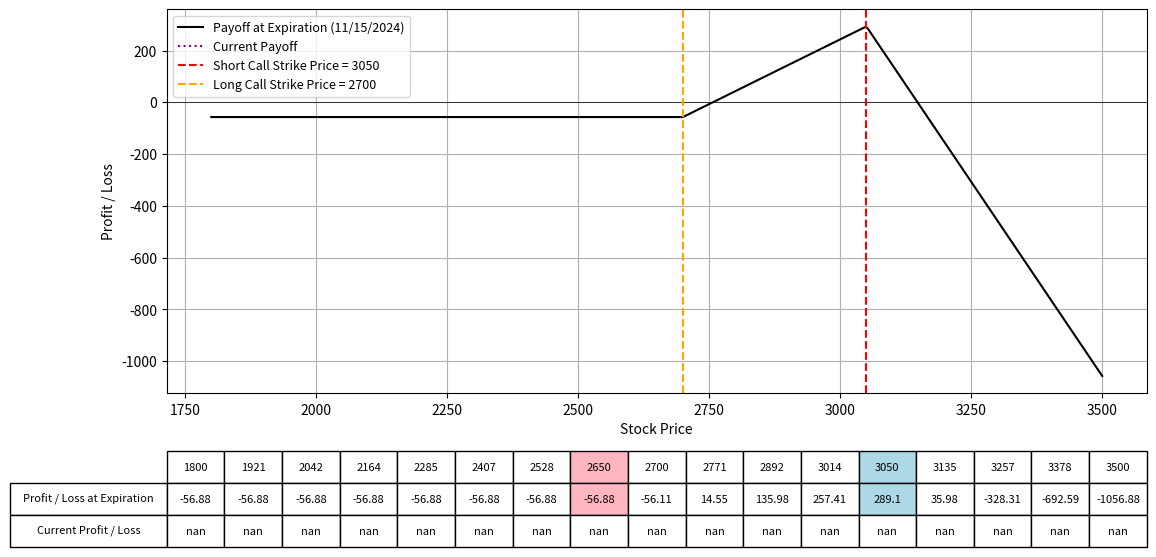

Reproduce this figure in Python.
import numpy as np
import matplotlib.pyplot as plt
from scipy.stats import norm
from datetime import datetime

# Black-Scholes formula for call option price
def black_scholes_call(S, K, T, r, sigma):
    d1 = (np.log(S / K) + (r + 0.5 * sigma**2) * T) / (sigma * np.sqrt(T))
    d2 = d1 - sigma * np.sqrt(T)
    call_price = (S * norm.cdf(d1) - K * np.exp(-r * T) * norm.cdf(d2))
    return call_price

# Black-Scholes formula for put option price
def black_scholes_put(S, K, T, r, sigma):
    d1 = (np.log(S / K) + (r + 0.5 * sigma**2) * T) / (sigma * np.sqrt(T))
    d2 = d1 - sigma * np.sqrt(T)
    put_price = (K * np.exp(-r * T) * norm.cdf(-d2) - S * norm.cdf(-d1))
    return put_price

# Define the parameters for the option strategy
lower_range = 1800
upper_range = 3500
lower_val = 2650
upper_val = 3050
expiration_date = "11/15/2024"  # Expiration date of all options

IV = 0.615  # Implied Volatility for options
K_call_long = 2700  # Strike price for the long call
K_call_short = 3050  # Strike price for the short call
premium_paid_long_call = 224.8 # Premium paid for the long call
premium_received_call = 41.98 # Premium received for short call
num_contracts_call_long = 1  # Number of contracts for the long call option
num_contracts_call_short = 4 # Number of contracts for the short call option

r = 0.01  # Risk-free rate
S = np.linspace(lower_range, upper_range, 400)  # Range of stock prices

# Calculate the time to expiration for the options
date1 = datetime.strptime(expiration_date, "%m/%d/%Y")
today = datetime.today()
T = (date1 - today).days / 365.0  # Time to expiration in years

# Calculate the price for the options today
call_price_today_short = black_scholes_call(S, K_call_short, T, r, IV)

call_price_today_long = black_scholes_call(S, K_call_long, T, r, IV)

# Calculate the payoff for the short call, long put, and long call at expiration
payoff_short_call = (premium_received_call - np.maximum(S - K_call_short, 0)) * num_contracts_call_short
payoff_long_call = (np.maximum(S - K_call_long, 0) - premium_paid_long_call) * num_contracts_call_long
payoff_strategy = payoff_short_call + payoff_long_call

# Calculate the current payoff for today
current_payoff = (- (call_price_today_short * num_contracts_call_short)
                  + (call_price_today_long * num_contracts_call_long) 
                  + (premium_received_call * num_contracts_call_short) - (premium_paid_long_call * num_contracts_call_long))

# Calculate the total premium received/paid
total_premium_received_call = premium_received_call * num_contracts_call_short

total_premium_paid_long_call = premium_paid_long_call * num_contracts_call_long
total_premium_net = total_premium_received_call - total_premium_paid_long_call


# Plotting the payoffs
fig, ax = plt.subplots(figsize=(14, 8))
ax.plot(S, payoff_strategy, label=f'Payoff at Expiration ({expiration_date})', color='black')
ax.plot(S, current_payoff, label='Current Payoff', linestyle='dotted', color='purple')
ax.set_xlabel("Stock Price")
ax.set_ylabel("Profit / Loss")
ax.axhline(0, color='black', lw=0.5)
ax.axvline(K_call_short, color='red', linestyle='--', label=f"Short Call Strike Price = {K_call_short}")
ax.axvline(K_call_long, color='orange', linestyle='--', label=f"Long Call Strike Price = {K_call_long}")
ax.legend(fontsize=9)
ax.grid(True)

# Selecting specific prices for the table
table_prices = np.linspace(lower_range, upper_range, 15)
table_prices = np.append(table_prices, [K_call_short, K_call_long, lower_val, upper_val])
table_prices = np.unique(np.sort(table_prices))  # Ensure sorted and unique values

# Interpolating payoffs at these prices
table_payoffs = np.interp(table_prices, S, payoff_strategy)  # Interpolating payoffs at these prices
table_current_payoffs = np.interp(table_prices, S, current_payoff)  # Interpolating current payoffs at these prices

# Adding a table at the bottom of the plot
table = plt.table(cellText=[np.round(table_payoffs, 2), np.round(table_current_payoffs, 2)],
                  rowLabels=['Profit / Loss at Expiration', 'Current Profit / Loss'],
                  colLabels=table_prices.astype(int),
                  cellLoc='center',
                  rowLoc='center',
                  loc='bottom',
                  bbox=[0.0, -0.4, 1, 0.25])  # Adjust bbox to fit within figure

# Highlighting the columns for K_put, K_call and breakeven prices
highlight_strikes = [lower_val, upper_val]
colors = ['#FFB6C1', '#ADD8E6', '#FFD700']
for col in range(len(table_prices)):
    if table_prices[col] in highlight_strikes:
        table[(0, col)].set_facecolor(colors[highlight_strikes.index(table_prices[col])])
        table[(1, col)].set_facecolor(colors[highlight_strikes.index(table_prices[col])])

plt.subplots_adjust(left=0.2, bottom=0.4)
plt.show()
